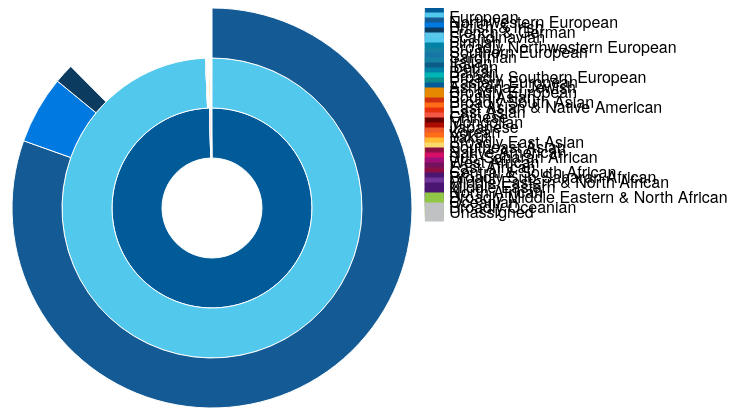
D3 v4 page, settled after 480 driven frames (8 s of simulated time); the page loaded 1 data file(s).



    	// Variables
	    var width = 1600;
	    	height = 400;
	    	radius = Math.min(width, height) / 2;
	    	// color = d3.scaleOrdinal(d3.schemeCategory20b),
    		re = /Broadly/;

    	// json object imported from 23andmeRegionColors.js
    	var colors = colors;
 		// ordinalscale function that receives a region name and gives a HEX color code
    	var color = d3.scaleOrdinal()
			.domain(Object.keys(colors[0]))
			.range(Object.values(colors[0]));



	    // Size our <svg> element, add a <g> element, and move translate 0,0 to the center of the element.
	    var g = d3.select('svg')
	        .attr('width', width)
	        .attr('height', height)
	        .append('g')
	        .attr('transform', 'translate(' + width / 5 + ',' + height / 2 + ')');

	    // Create our sunburst data structure and size it.
	    var partition = d3.partition()
	        .size([2 * Math.PI, radius]);

	    d3.json("../data/smdata2.json", function(error, nodeData) {
	        if (error) throw error;

    	// Put the code that works with our data here.

	    	var root = d3.hierarchy(nodeData)
	    		.sum(function (d) { return d.size});

	    	partition(root);
	    	var arc = d3.arc()
	    		.startAngle(function (d) { return d.x0 })
	    		.endAngle(function (d) { return d.x1 })
	    		.innerRadius(function (d) {return d.y0 })
	    		.outerRadius(function (d) { return d.y1 });

	    	g.selectAll('g')
	    		.data(root.descendants())
	    		.enter()
	    		.append('g')
	    		.attr("class", "node")
	    		.append('path')
	    		.attr("display", function (d) { return d.depth ? null : "none"; })
	    		.attr("d", arc)
	    		.style('stroke', "#fff")
	    		.style("fill", function (d) { return colors[0][d.data.name]; }) 
	    		// using scale ordinal loses local colors: color((d.children ? d : d.parent).data.name); }) 
	    		.style("opacity", function (d) { return (re.test(d.data.name) || d.data.name === "Unassigned") ? 0 : 1; });

	  //     var legend1 = g.append("g")
			// .selectAll("g")
			// .data(color.domain())
			// .enter().append("g")
			//   .attr("transform", function(d, i) { return "translate(-40," + (i - (data.columns.length - 1) / 2) * 20 + ")"; });

			// legend1.append("rect")
			//   .attr("width", 18)
			//   .attr("height", 18)
			//   .attr("fill", z);

			// legend1.append("text")
			//   .attr("x", 24)
			//   .attr("y", 9)
			//   .attr("dy", "0.35em")
			//   .text(function(d) { return d; });


		var legendRectSize = 50;
		var legendSpacing = 50;
		var legend = d3.select('svg')
		    .append("g")
		    .selectAll("g")
		    .data(color.domain())
		    .enter()
		    .append('g')
		      .attr('class', 'legend')
		      .attr('transform', function(d, i) {
		        var height = legendRectSize;
		        var x = width/ 3;
		        var y = i * height/10;
		        return 'translate(' + x + ',' + y + ')';
		    });

		legend.append('rect')
		    .attr('width', 18)
		    .attr('height', 18)
		    .style('fill', color)
		    .style('stroke', color);

		legend.append('text')
		    .attr('x', 24) //legendRectSize + legendSpacing)
		    .attr('y', 9) //legendRectSize - legendSpacing)
		    .attr("dy", "0.35em")
		    .text(function(d) { return d; });

	    	// g.selectAll(".node")
	    	// 	.append("text")
	    	// 	.attr("transform", function(d) {
	    	// 		return "translate(" + arc.centroid(d) + ")rotate(" + computeTextRotation(d) + ")"; }) 
	    	// 		.attr("dx", "-20")
	    	// 		.attr("dy", ".5em")
	    	// 		.text(function(d) { return re.test(d.data.name) ? "" : d.data.name });

		});

	function computeTextRotation(d) {
    var angle = (d.x0 + d.x1) / Math.PI * 90;  // <-- 1

    // Avoid upside-down labels
    return (angle < 90 || angle > 270) ? angle : angle + 180;  // <--2 "labels aligned with slices"

    // Alternate label formatting
    //return (angle < 180) ? angle - 90 : angle + 90;  // <-- 3 "labels as spokes"
}

    
    
// ── 23andMeRegionColors.js

var colors = [{
    "European": "#005B98",
    "Northwestern European": "#53C8ED",
    "British & Irish": "#145B96", //#004275, og: "#145B96"
    "French & German": "#0079E1",
    "Scandinavian": "#0C3B60",
    "Finnish": "#5AC8EB",
    "Broadly Northwestern European": "#53C8ED",
    "Southern European": "#0081A5",
    "Sardinian": "#1480A2",
    "Italian": "#1876A7",
    "Iberian": "#1581A3",
    "Balkan": "#0D5C87",
    "Broadly Southern European": "#0081A5",
    "Eastern European": "#00B5B5",
    "Ashkenazi Jewish": "#0E8C8C",
    "Broadly European": "#005B98",
    "South Asian": "#E58900",
    "Broadly South Asian": "#E58900",
    "East Asian & Native American": "#D12F11",
    "East Asian": "#FF6D19",
    "Chinese": "#E7310E",
    "Mongolian": "#F45844",
    "Japanese": "#640000",
    "Korean": "#AD0D00",
    "Yakut": "#ED5B29",
    "Broadly East Asian": "#FF6D19",
    "Southeast Asian": "#FFBA32",
    "Native American": "#FADA6C",
    "Sub-Saharan African": "#8C0E45",
    "West African": "#D50F67",
    "East African": "#9F0F7B",
    "Central & South African": "#74125D",
    "Broadly Sub-Saharan African": "#8C0E45",
    "Middle Eastern & North African": "#4A1672",
    "Middle Eastern": "#6F3598",
    "North African": "#4A1672",
    "Broadly Middle Eastern & North African": "#4A1672",
    "Oceanian": "#92C746",
    "Broadly Oceanian": "#92C746",
    "Unassigned": "#C0C1C2"
}];

### data: ../data/smdata2.json
{
 "name": "sm2",
 "children": [
  {
   "name": "European",
   "children": [
    "{... 2 keys}",
    "{... 2 keys}",
    "{... 2 keys}",
    "{... 2 keys}",
    "{... 2 keys}"
   ]
  },
  {
   "name": "South Asian",
   "children": [
    "{... 2 keys}"
   ]
  },
  {
   "name": "East Asian & Native American",
   "children": [
    "{... 2 keys}",
    "{... 2 keys}",
    "{... 2 keys}",
    "{... 2 keys}"
   ]
  },
  {
   "name": "Sub-Saharan African",
   "children": [
    "{... 2 keys}",
    "{... 2 keys}",
    "{... 2 keys}",
    "{... 2 keys}"
   ]
  },
  {
   "name": "Middle Eastern & North African",
   "children": [
    "{... 2 keys}",
    "{... 2 keys}",
    "{... 2 keys}"
   ]
  },
  {
   "name": "Oceanian",
   "children": [
    "{... 2 keys}"
   ]
  },
  {
   "name": "Unassigned",
   "size": 0.1
  }
 ]
}